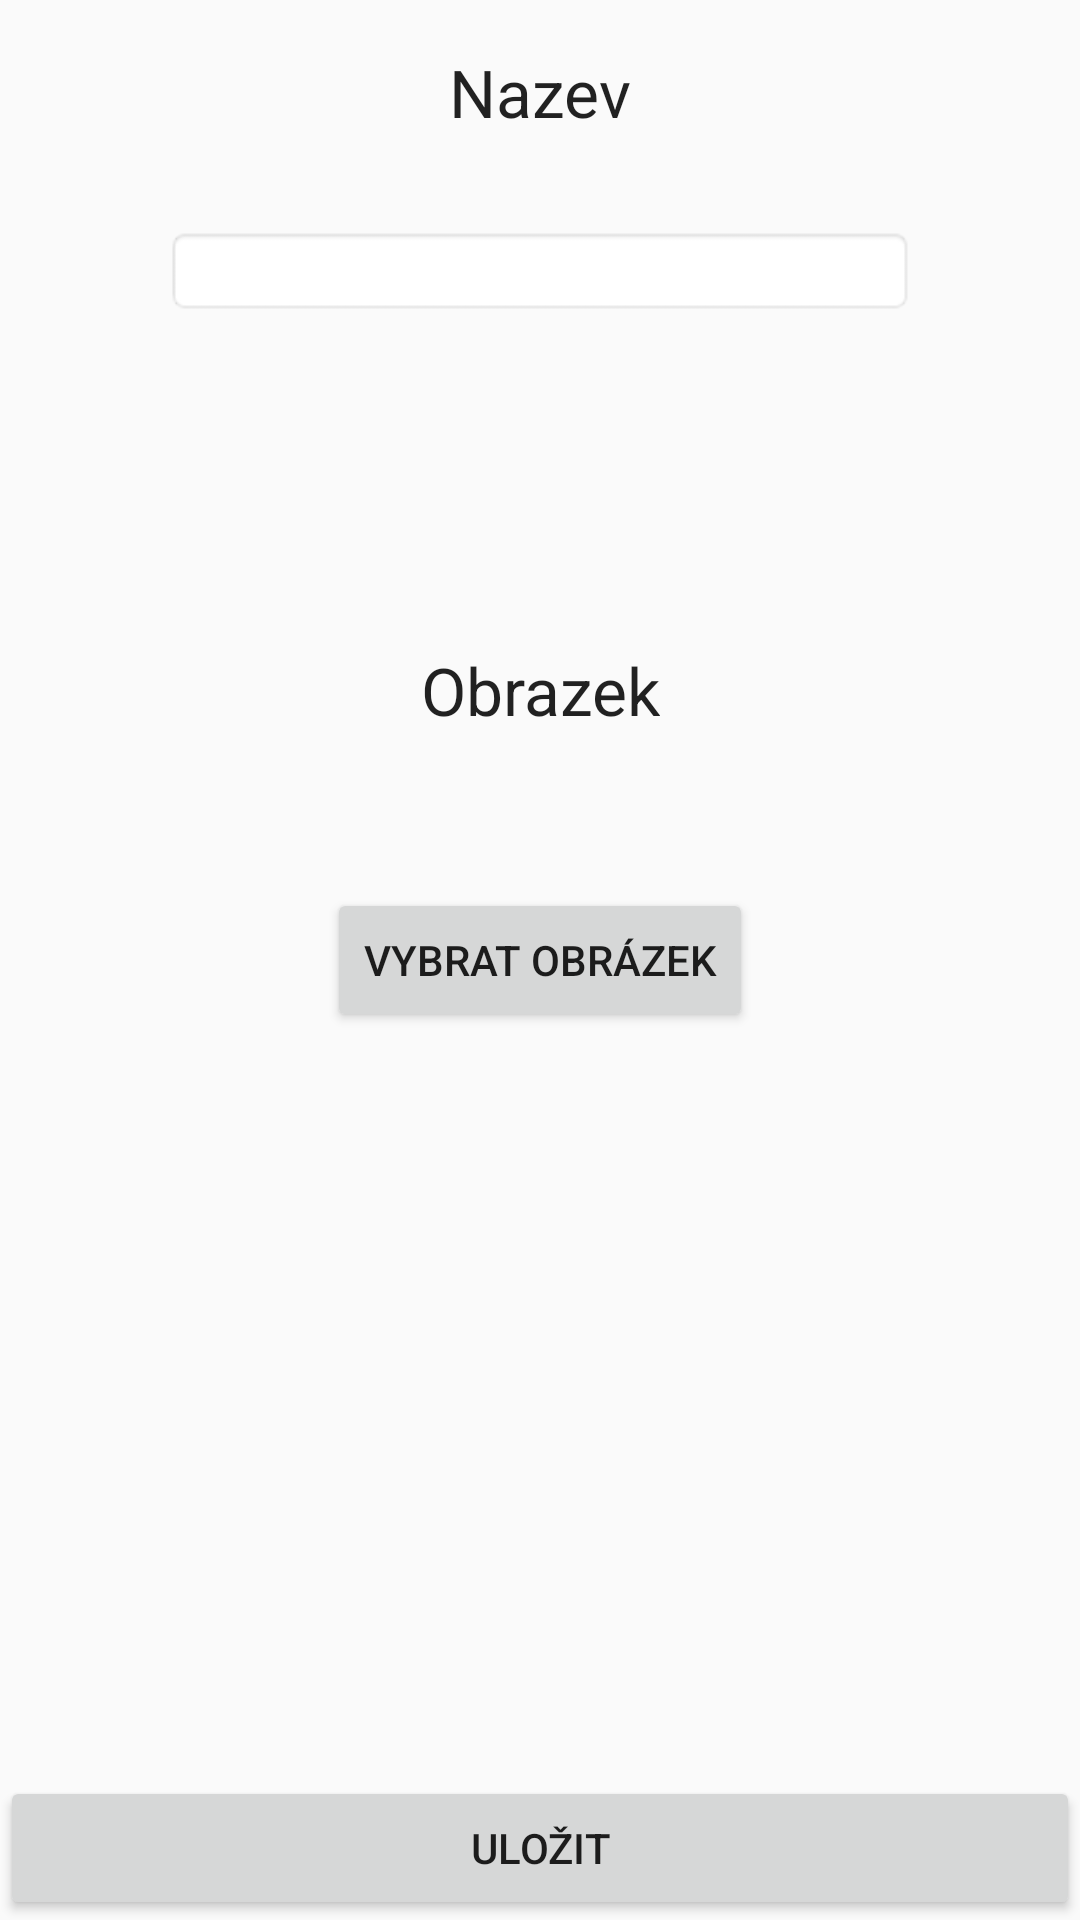

Reconstruct the res/layout file that produces this screen, plus the resources it refers to.
<!-- AndroidManifest.xml: application theme AppTheme -->
<!-- res/layout/activity_add_edit_plan.xml -->
<android.support.constraint.ConstraintLayout xmlns:android="http://schemas.android.com/apk/res/android"
    xmlns:app="http://schemas.android.com/apk/res-auto"
    xmlns:tools="http://schemas.android.com/tools"
    android:layout_width="match_parent"
    android:layout_height="match_parent"
    android:orientation="vertical">

    <TextView
        android:id="@+id/textView4"
        android:layout_width="wrap_content"
        android:layout_height="wrap_content"
        android:layout_marginTop="16dp"
        android:layout_marginBottom="8dp"
        android:text="Nazev"
        android:textAlignment="center"
        android:textAppearance="@style/TextAppearance.AppCompat.Large"
        app:layout_constraintBottom_toTopOf="@+id/add_name"
        app:layout_constraintEnd_toEndOf="parent"
        app:layout_constraintHorizontal_bias="0.501"
        app:layout_constraintStart_toStartOf="parent"
        app:layout_constraintTop_toTopOf="parent"
        app:layout_constraintVertical_bias="0.0" />

    <EditText
        android:id="@+id/add_name"
        android:layout_width="250dp"
        android:layout_height="30dp"
        android:layout_marginTop="22dp"
        android:layout_marginBottom="111dp"
        android:background="@android:drawable/editbox_background"
        app:layout_constraintBottom_toTopOf="@+id/textView3"
        app:layout_constraintEnd_toEndOf="parent"
        app:layout_constraintStart_toStartOf="parent"
        app:layout_constraintTop_toBottomOf="@+id/textView4" />

    <TextView
        android:id="@+id/textView3"
        android:layout_width="wrap_content"
        android:layout_height="wrap_content"
        android:layout_marginTop="170dp"
        android:text="Obrazek"
        android:textAlignment="center"
        android:textAppearance="@style/TextAppearance.AppCompat.Large"
        app:layout_constraintEnd_toEndOf="parent"
        app:layout_constraintStart_toStartOf="parent"
        app:layout_constraintTop_toBottomOf="@+id/textView4"
        app:layout_constraintVertical_chainStyle="spread_inside" />

    <ImageView
        android:id="@+id/add_image"
        android:layout_width="0dp"
        android:layout_height="0dp"
        android:layout_marginStart="8dp"
        android:layout_marginTop="50dp"
        android:layout_marginEnd="8dp"
        android:layout_marginBottom="24dp"
        android:layout_weight="1"
        android:visibility="invisible"
        app:layout_constraintBottom_toTopOf="@+id/add_save_button"
        app:layout_constraintEnd_toEndOf="parent"
        app:layout_constraintHorizontal_bias="0.0"
        app:layout_constraintStart_toStartOf="parent"
        app:layout_constraintTop_toBottomOf="@+id/textView3"
        app:layout_constraintVertical_bias="0.0" />

    <Button
        android:id="@+id/add_save_button"
        android:layout_width="fill_parent"
        android:layout_height="wrap_content"
        android:layout_alignParentBottom="true"
        android:text="uložit"
        android:textAlignment="center"
        app:layout_constraintBottom_toBottomOf="parent"
        app:layout_constraintEnd_toEndOf="parent"
        app:layout_constraintStart_toStartOf="parent" />

    <Button
        android:id="@+id/change_picture_plan"
        android:layout_width="wrap_content"
        android:layout_height="wrap_content"
        android:layout_marginStart="8dp"
        android:layout_marginTop="8dp"
        android:layout_marginEnd="8dp"
        android:layout_marginBottom="8dp"
        android:text="Vybrat obrázek"
        android:textAlignment="center"
        app:layout_constraintBottom_toBottomOf="@+id/add_save_button"
        app:layout_constraintEnd_toEndOf="parent"
        app:layout_constraintStart_toStartOf="parent"
        app:layout_constraintTop_toTopOf="parent" />


</android.support.constraint.ConstraintLayout>
<!-- resources referenced by this layout -->
<resources>
  <style name="AppTheme" parent="Theme.AppCompat.Light.DarkActionBar">
          
          <item name="colorPrimary">@color/colorPrimary</item>
          <item name="colorPrimaryDark">@color/colorPrimaryDark</item>
          <item name="colorAccent">@color/colorAccent</item>
          <item name="windowActionModeOverlay">true</item>
      </style>
  <color name="colorPrimary">#3F51B5</color>
  <color name="colorPrimaryDark">#303F9F</color>
  <color name="colorAccent">#FF4081</color>
</resources>
